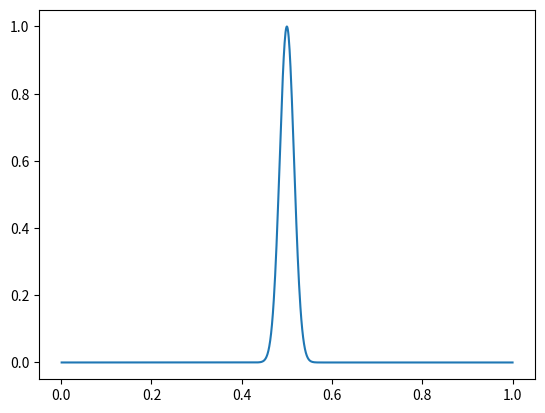

Reproduce this figure in Python.
# -*- coding: utf-8 -*-
"""
Created on Sun Sep 04 10:01:31 2016

@author: Nicholas
"""

import numpy as np
import matplotlib.pyplot as plt
import math 

M = 1000.
N = np.arange(1,int(M)+1, dtype=float)
P = np.zeros(int(M), dtype=float)
F = np.zeros(int(M), dtype=float)

for i in range(0,int(M)):
    f = N[i]/M
    F[i] = f    
    logP = -M*math.log(2) - M*f*math.log(f*((1-f)**(1/f-1)))
    P[i] = math.exp(logP)

plt.plot(F,P)
    